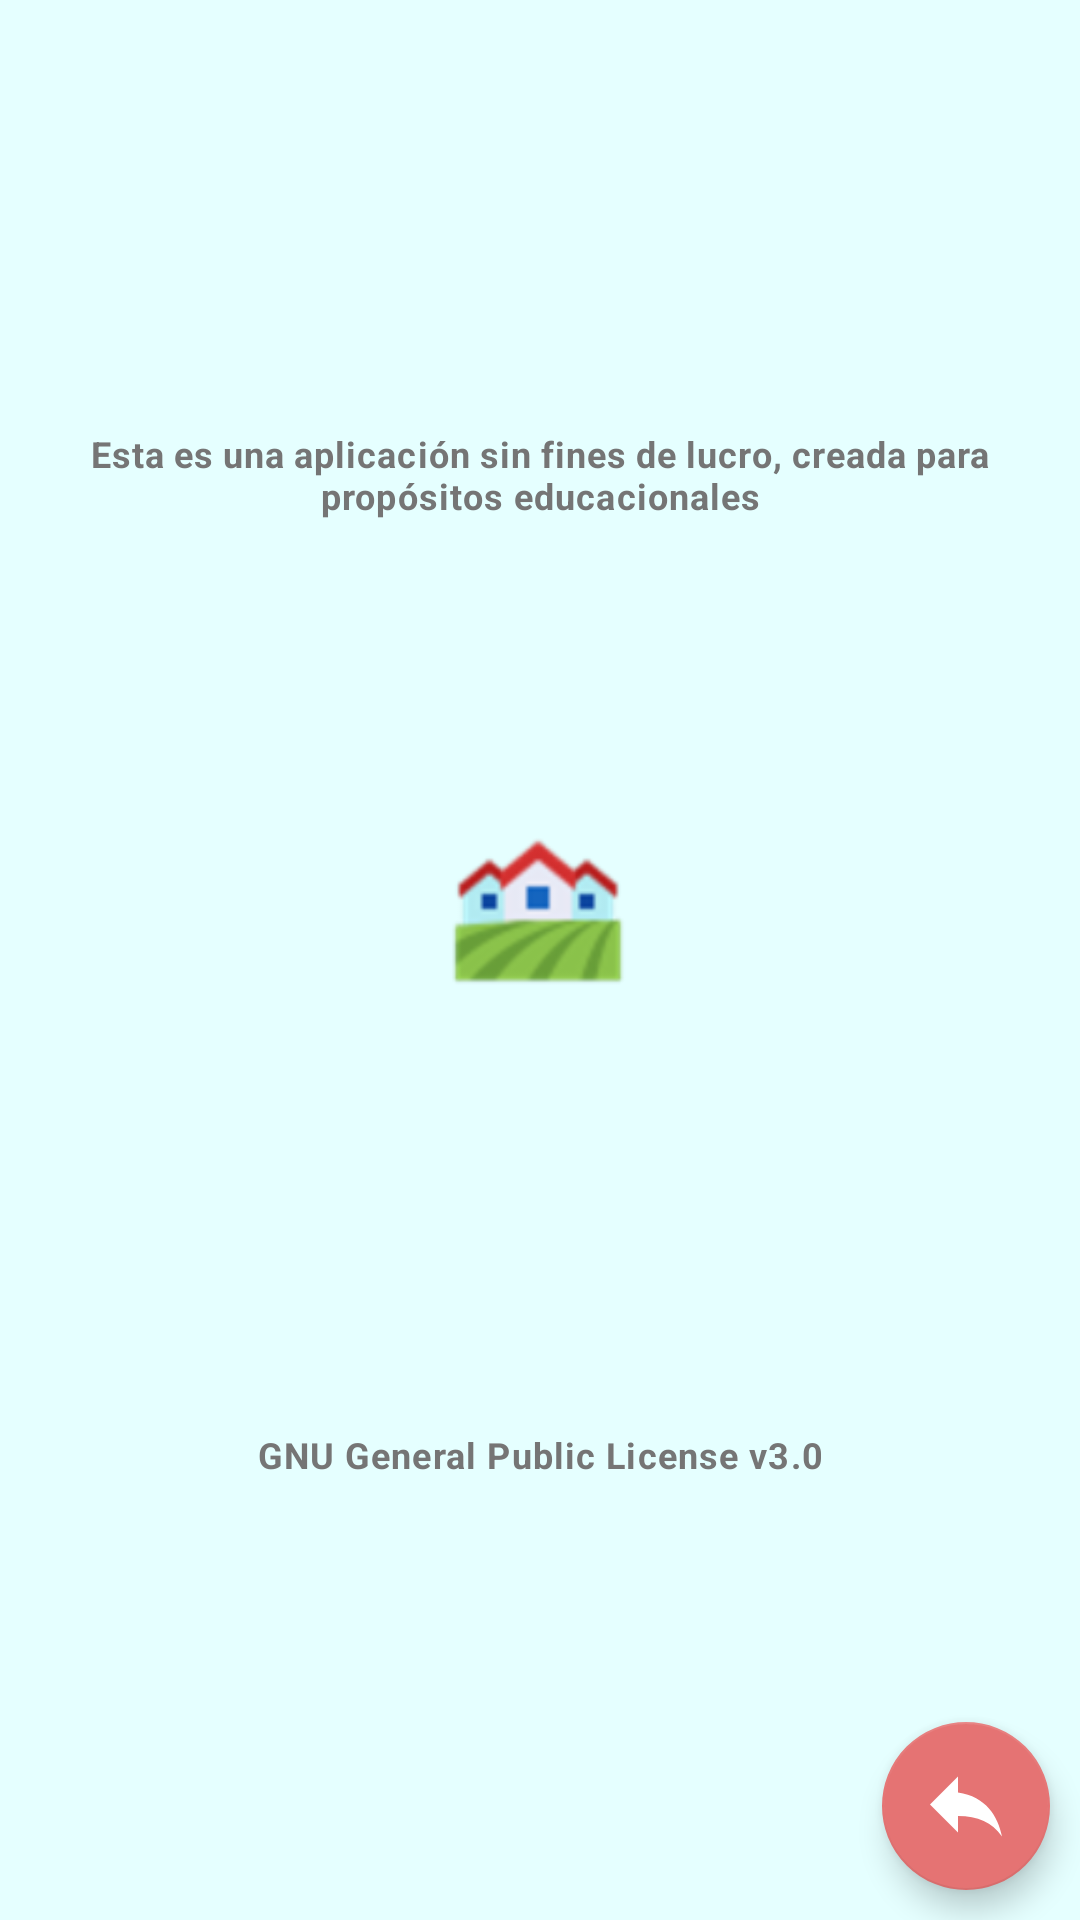

This screen was rendered from an Android layout file. Write that file and the resources it references.
<!-- AndroidManifest.xml: application theme AppTheme -->
<!-- res/layout/activity_information.xml -->
<?xml version="1.0" encoding="utf-8"?>
<androidx.constraintlayout.widget.ConstraintLayout xmlns:android="http://schemas.android.com/apk/res/android"
    xmlns:app="http://schemas.android.com/apk/res-auto"
    xmlns:tools="http://schemas.android.com/tools"
    android:layout_width="match_parent"
    android:layout_height="match_parent"
    android:background="@color/colorPrimaryLight"
    android:orientation="vertical"
    tools:context=".ui.information.InformationActivity">

    <TextView
        android:id="@+id/tv_info"
        style="@style/text_info"
        android:layout_width="match_parent"
        android:layout_height="wrap_content"
        android:layout_marginTop="128dp"
        android:text="@string/text_info"
        android:textAlignment="center"
        app:layout_constraintTop_toTopOf="parent"
        tools:layout_editor_absoluteX="-16dp" />

    <ImageView
        android:id="@+id/iv_logo"
        android:layout_width="60dp"
        android:layout_height="60dp"
        android:layout_marginStart="8dp"
        android:layout_marginTop="8dp"
        android:layout_marginEnd="8dp"
        android:layout_marginBottom="52dp"
        android:src="@mipmap/ic_launcher"
        app:layout_constraintBottom_toTopOf="@+id/tv_link"
        app:layout_constraintEnd_toEndOf="parent"
        app:layout_constraintHorizontal_bias="0.498"
        app:layout_constraintStart_toStartOf="parent"
        app:layout_constraintTop_toBottomOf="@+id/tv_info" />

    <TextView
        android:id="@+id/tv_link"
        style="@style/text_info"
        android:layout_width="match_parent"
        android:layout_height="wrap_content"
        android:layout_below="@+id/tv_info"
        android:layout_marginBottom="132dp"
        android:linksClickable="true"
        android:text="@string/tv_text_licence"
        android:textAlignment="center"
        android:textColorLink="@color/colorAccent"
        app:layout_constraintBottom_toBottomOf="parent"
        tools:layout_editor_absoluteX="16dp" />

    <RelativeLayout
        android:layout_width="match_parent"
        android:layout_height="match_parent">
        <com.google.android.material.floatingactionbutton.FloatingActionButton
            android:id="@+id/fab_return"
            android:layout_width="wrap_content"
            android:layout_height="wrap_content"
            android:src="@drawable/ic_return"
            android:layout_alignParentBottom="true"
            android:layout_alignParentEnd="true"
            android:layout_margin="10dp"

            />
    </RelativeLayout>

</androidx.constraintlayout.widget.ConstraintLayout>
<!-- resources referenced by this layout -->
<resources>
  <color name="colorAccent">#e57373</color>
  <color name="colorPrimaryLight">#e5ffff</color>
  <!-- drawable ic_return (drawable-anydpi) -->
  <vector xmlns:android="http://schemas.android.com/apk/res/android"
      android:width="24dp"
      android:height="24dp"
      android:viewportWidth="18"
      android:viewportHeight="18"
      android:tint="#FFFFFF">
    <group android:translateX="-3"
        android:translateY="-3.375">
        <path
            android:fillColor="#FF000000"
            android:pathData="M10,9V5l-7,7 7,7v-4.1c5,0 8.5,1.6 11,5.1 -1,-5 -4,-10 -11,-11z"/>
    </group>
  </vector>
  <!-- mipmap ic_launcher: png bitmap (mipmap-hdpi, 2392 bytes) -->
  <string name="text_info">Esta es una aplicación sin fines de lucro, creada para propósitos educacionales</string>
  <string name="tv_text_licence">GNU General Public License v3.0</string>
  <style name="text_info" parent="TextAppearance.MaterialComponents.Body1">
          <item name="android:textColor">@color/colorSecondaryText</item>
          <item name="android:textStyle">bold</item>
          <item name="android:paddingTop">15dp</item>
          <item name="android:paddingBottom">15dp</item>
          <item name="android:paddingStart">30dp</item>
          <item name="android:paddingEnd">30dp</item>
          <item name="android:textSize">12sp</item>
          <item name="android:justificationMode" tools:targetApi="o">inter_word</item>
      </style>
  <style name="AppTheme" parent="Theme.AppCompat.Light.NoActionBar">
          
          <item name="colorPrimary">@color/colorPrimary</item>
          <item name="colorPrimaryDark">@color/colorPrimaryDark</item>
          <item name="colorAccent">@color/colorAccent</item>
          <item name="android:windowContentTransitions">true</item>
      </style>
  <color name="colorSecondaryText">#757575</color>
  <color name="colorPrimary">#b2ebf2</color>
  <color name="colorPrimaryDark">#81b9bf</color>
</resources>
